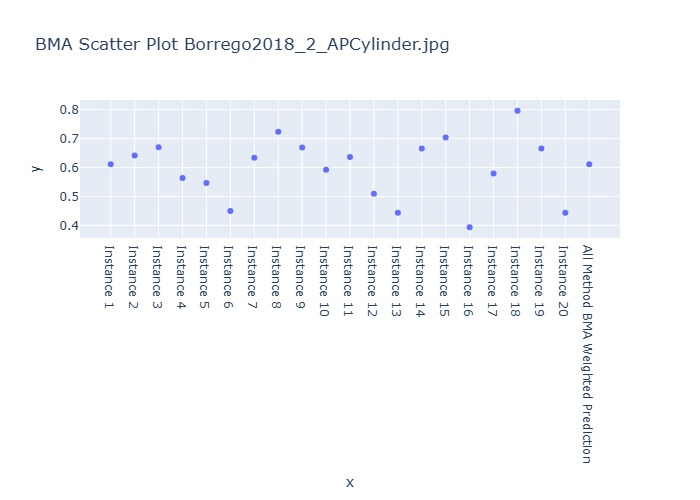

The file beside this chart, header and first rows:
Instance, BMA Weighted Prediction
Instance 1, 0.6107
Instance 2, 0.641
Instance 3, 0.6699
Instance 4, 0.5632
Instance 5, 0.5461
Instance 6, 0.4496
Instance 7, 0.6333
Instance 8, 0.7234
Instance 9, 0.6691
Instance 10, 0.5924
Instance 11, 0.6365
Instance 12, 0.5089
Instance 13, 0.4433
Instance 14, 0.6652
Instance 15, 0.7034
Instance 16, 0.3931
Instance 17, 0.5788
Instance 18, 0.7962
Instance 19, 0.6652
Instance 20, 0.4433
All Method BMA Weighted Prediction, 0.6107
